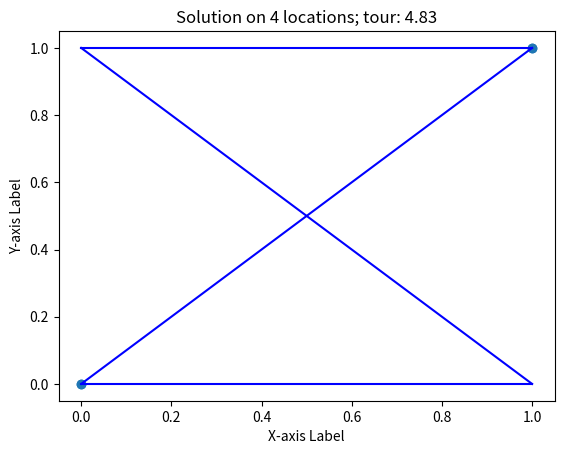

Write the Python code that produced this figure.
def euclidean_distance(point1,point2):
    x1,y1 = point1
    x2,y2 = point2
    return ((x1-x2) ** 2 + (y1-y2) **2) ** 0.5

import matplotlib.pyplot as plt     # for visualization of the tours

def main():

    """Define the traveling salesman instance
        - n locations
        - d_(i,j) distance matrix
        - x_i,y_i x,y-coordinates of locations
    """
    num_locations = 4 # so: locations {0,1,2,3}
    coordinates = [(0,0),(1,0),(0,1),(1,1)]
    distance = {}
    for loc1 in range(num_locations):
        for loc2 in range(num_locations):
            pnt1 = coordinates[loc1]
            pnt2 = coordinates[loc2]
            dist = euclidean_distance(pnt1,pnt2)
            key = (pnt1,pnt2)
            distance[key] = dist


    """Make the feasible tour,
       Calculate the tour length
    """
    tour = [0,1,2,3]
    tour_distance = 0
    for loc in range(len(tour)):
        from_pnt = coordinates[tour[loc]]
        if (loc<len(tour)-1):
            to_pnt = coordinates[tour[loc+1]]
        else:
            to_pnt= coordinates[tour[0]]
        tour_distance += euclidean_distance(from_pnt,to_pnt)
    print(f"Tour has length {tour_distance:.2f}")     

    """Visualize the tour,
       and the tour length
    """
    x = [coord[0] for coord in coordinates]
    y = [coord[0] for coord in coordinates]
    plt.figure(1)
    plt.scatter(x, y)
    plt.xlabel('X-axis Label')
    plt.ylabel('Y-axis Label')
    for loc in range(len(tour)-1):
        x1, y1 = coordinates[tour[loc]]
        x2, y2 = coordinates[tour[loc+1]]
        plt.plot([x1, x2], [y1, y2], 'b-')  
    x1, y1 = coordinates[tour[len(tour)-1]]
    x2, y2 = coordinates[tour[0]]
    plt.plot([x1, x2], [y1, y2], 'b-')  
    plt.title(f'Solution on {len(tour)} locations; tour: {tour_distance:.2f}')
    plt.show()


if __name__ == "__main__":
    main()